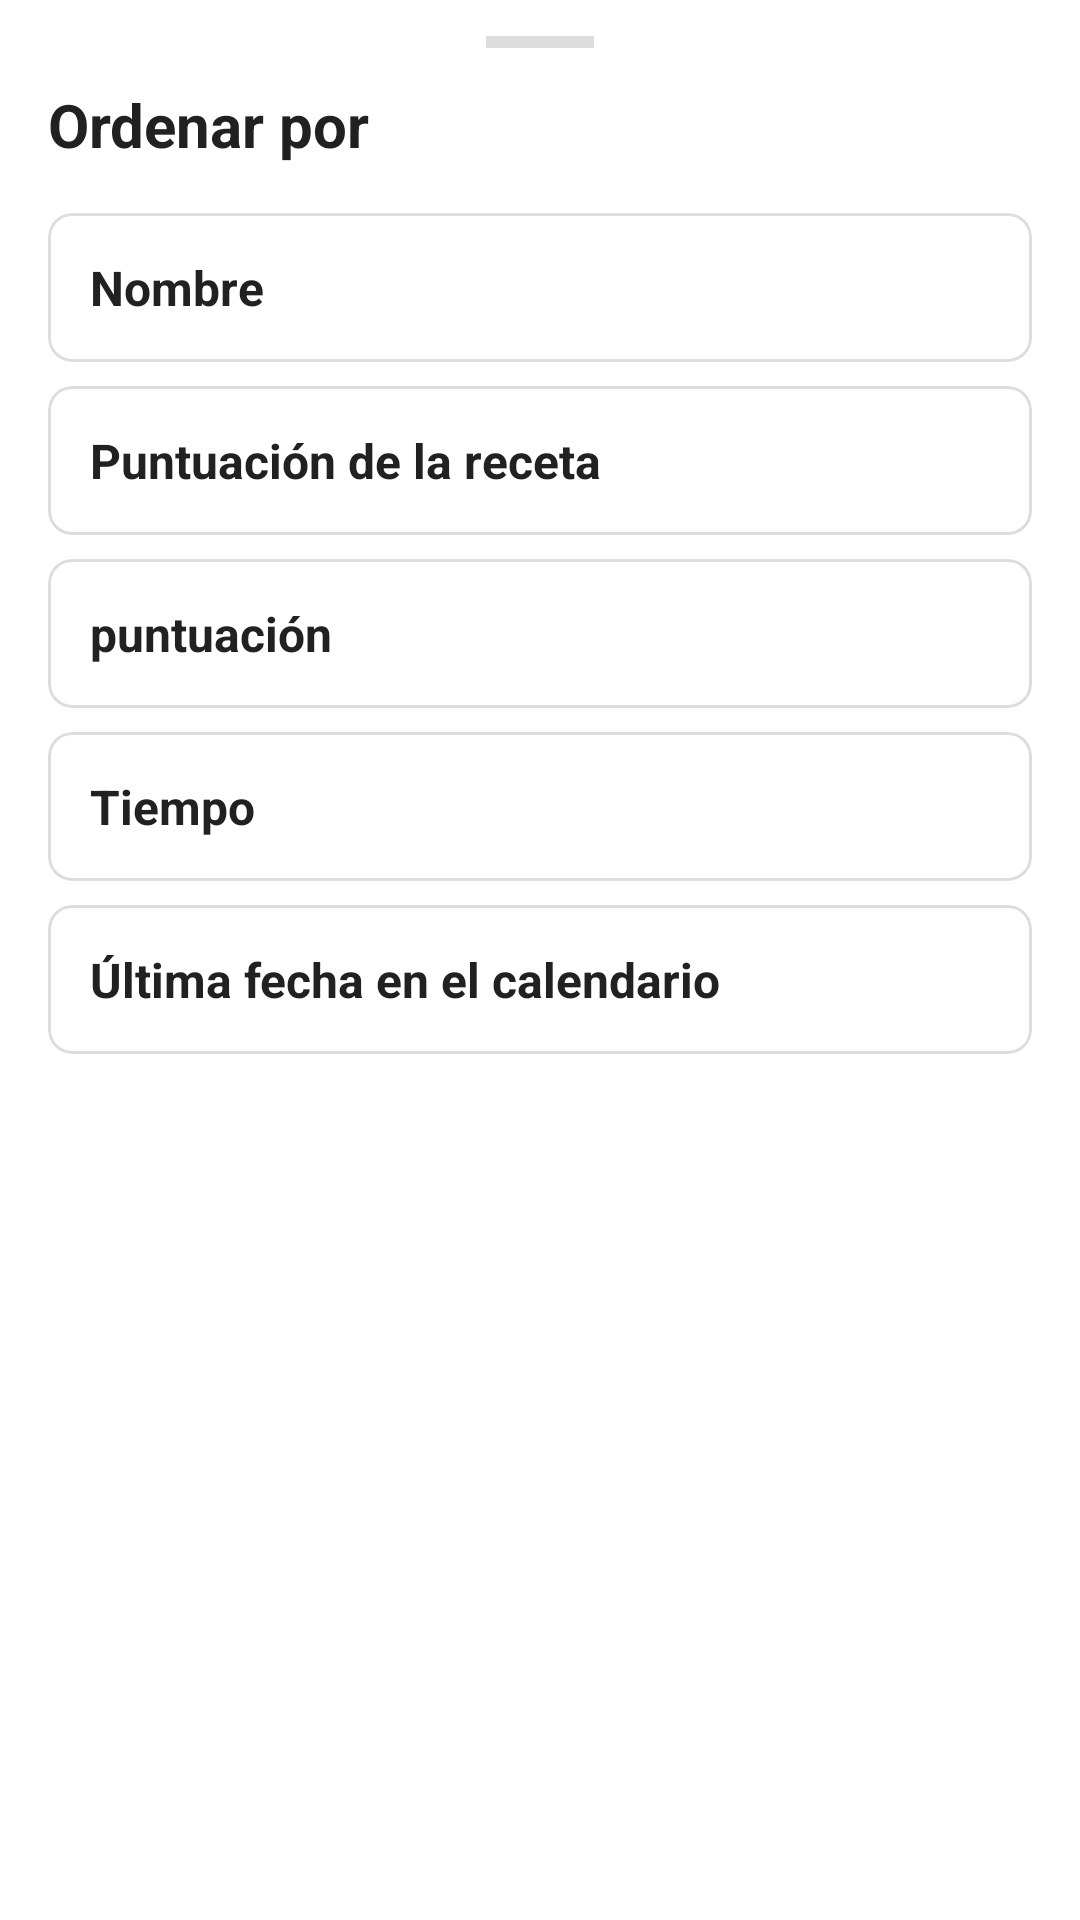

Android layout source for this screen:
<!-- AndroidManifest.xml: application theme Theme.RecetApp -->
<!-- res/layout/dialog_orden_recetas.xml -->
<?xml version="1.0" encoding="utf-8"?>
<LinearLayout xmlns:android="http://schemas.android.com/apk/res/android"
    xmlns:app="http://schemas.android.com/apk/res-auto"
    xmlns:tools="http://schemas.android.com/tools"
    android:layout_width="match_parent"
    android:layout_height="wrap_content"
    android:orientation="vertical"
    android:paddingStart="16dp"
    android:paddingTop="8dp"
    android:paddingEnd="16dp"
    android:paddingBottom="24dp"
    tools:context=".fragments.OrdenRecetaBottomSheetDialog">

    
    <View
        android:layout_width="36dp"
        android:layout_height="4dp"
        android:layout_gravity="center_horizontal"
        android:layout_marginTop="4dp"
        android:layout_marginBottom="12dp"
        android:background="@color/dividerColor" />

    
    <TextView
        android:layout_width="match_parent"
        android:layout_height="wrap_content"
        android:layout_marginBottom="16dp"
        android:text="@string/ordenar_por"
        android:textColor="@color/colorIcono"
        android:textSize="20sp"
        android:textStyle="bold" />

    
    <LinearLayout
        android:layout_width="match_parent"
        android:layout_height="wrap_content"
        android:orientation="vertical">

        
        <com.google.android.material.card.MaterialCardView
            android:id="@+id/cardRowNombre"
            android:layout_width="match_parent"
            android:layout_height="wrap_content"
            android:layout_marginBottom="8dp"
            android:background="?selectableItemBackground"
            android:clickable="true"
            android:focusable="true"
            app:cardCornerRadius="8dp"
            app:cardElevation="0dp"
            app:strokeColor="@color/dividerColor"
            app:strokeWidth="1dp">

            <LinearLayout
                android:layout_width="match_parent"
                android:layout_height="wrap_content"
                android:gravity="center_vertical"
                android:orientation="horizontal"
                android:padding="14dp">

                <TextView
                    android:layout_width="0dp"
                    android:layout_height="wrap_content"
                    android:layout_weight="1"
                    android:text="@string/nombre"
                    android:textColor="@color/colorIcono"
                    android:textSize="16sp"
                    android:textStyle="bold" />

                <TextView
                    android:id="@+id/txtEstadoNombre"
                    android:layout_width="wrap_content"
                    android:layout_height="wrap_content"
                    android:textColor="@color/colorPrimary"
                    android:textSize="14sp"
                    android:textStyle="bold"
                    tools:text="A-Z" />
            </LinearLayout>
        </com.google.android.material.card.MaterialCardView>

        
        <com.google.android.material.card.MaterialCardView
            android:id="@+id/cardRowEstrellas"
            android:layout_width="match_parent"
            android:layout_height="wrap_content"
            android:layout_marginBottom="8dp"
            android:background="?selectableItemBackground"
            android:clickable="true"
            android:focusable="true"
            app:cardCornerRadius="8dp"
            app:cardElevation="0dp"
            app:strokeColor="@color/dividerColor"
            app:strokeWidth="1dp">

            <LinearLayout
                android:layout_width="match_parent"
                android:layout_height="wrap_content"
                android:gravity="center_vertical"
                android:orientation="horizontal"
                android:padding="14dp">

                <TextView
                    android:layout_width="0dp"
                    android:layout_height="wrap_content"
                    android:layout_weight="1"
                    android:text="@string/estrellas"
                    android:textColor="@color/colorIcono"
                    android:textSize="16sp"
                    android:textStyle="bold" />

                <TextView
                    android:id="@+id/txtEstadoEstrellas"
                    android:layout_width="wrap_content"
                    android:layout_height="wrap_content"
                    android:textColor="@color/colorPrimary"
                    android:textSize="14sp"
                    android:textStyle="bold"
                    tools:text="Mayor a menor" />
            </LinearLayout>
        </com.google.android.material.card.MaterialCardView>

        
        <com.google.android.material.card.MaterialCardView
            android:id="@+id/cardRowSalud"
            android:layout_width="match_parent"
            android:layout_height="wrap_content"
            android:layout_marginBottom="8dp"
            android:background="?selectableItemBackground"
            android:clickable="true"
            android:focusable="true"
            app:cardCornerRadius="8dp"
            app:cardElevation="0dp"
            app:strokeColor="@color/dividerColor"
            app:strokeWidth="1dp">

            <LinearLayout
                android:layout_width="match_parent"
                android:layout_height="wrap_content"
                android:gravity="center_vertical"
                android:orientation="horizontal"
                android:padding="14dp">

                <TextView
                    android:layout_width="0dp"
                    android:layout_height="wrap_content"
                    android:layout_weight="1"
                    android:text="@string/puntuacion"
                    android:textColor="@color/colorIcono"
                    android:textSize="16sp"
                    android:textStyle="bold" />

                <TextView
                    android:id="@+id/txtEstadoSalud"
                    android:layout_width="wrap_content"
                    android:layout_height="wrap_content"
                    android:textColor="@color/colorPrimary"
                    android:textSize="14sp"
                    android:textStyle="bold"
                    tools:text="Mayor a menor" />
            </LinearLayout>
        </com.google.android.material.card.MaterialCardView>

        
        <com.google.android.material.card.MaterialCardView
            android:id="@+id/cardRowTiempo"
            android:layout_width="match_parent"
            android:layout_height="wrap_content"
            android:layout_marginBottom="8dp"
            android:background="?selectableItemBackground"
            android:clickable="true"
            android:focusable="true"
            app:cardCornerRadius="8dp"
            app:cardElevation="0dp"
            app:strokeColor="@color/dividerColor"
            app:strokeWidth="1dp">

            <LinearLayout
                android:layout_width="match_parent"
                android:layout_height="wrap_content"
                android:gravity="center_vertical"
                android:orientation="horizontal"
                android:padding="14dp">

                <TextView
                    android:layout_width="0dp"
                    android:layout_height="wrap_content"
                    android:layout_weight="1"
                    android:text="@string/tiempo"
                    android:textColor="@color/colorIcono"
                    android:textSize="16sp"
                    android:textStyle="bold" />

                <TextView
                    android:id="@+id/txtEstadoTiempo"
                    android:layout_width="wrap_content"
                    android:layout_height="wrap_content"
                    android:textColor="@color/colorPrimary"
                    android:textSize="14sp"
                    android:textStyle="bold"
                    tools:text="Más rápidas" />
            </LinearLayout>
        </com.google.android.material.card.MaterialCardView>

        
        <com.google.android.material.card.MaterialCardView
            android:id="@+id/cardRowFecha"
            android:layout_width="match_parent"
            android:layout_height="wrap_content"
            android:background="?selectableItemBackground"
            android:clickable="true"
            android:focusable="true"
            app:cardCornerRadius="8dp"
            app:cardElevation="0dp"
            app:strokeColor="@color/dividerColor"
            app:strokeWidth="1dp">

            <LinearLayout
                android:layout_width="match_parent"
                android:layout_height="wrap_content"
                android:gravity="center_vertical"
                android:orientation="horizontal"
                android:padding="14dp">

                <TextView
                    android:layout_width="0dp"
                    android:layout_height="wrap_content"
                    android:layout_weight="1"
                    android:text="@string/ultima_fecha_calendario"
                    android:textColor="@color/colorIcono"
                    android:textSize="16sp"
                    android:textStyle="bold" />

                <TextView
                    android:id="@+id/txtEstadoFecha"
                    android:layout_width="wrap_content"
                    android:layout_height="wrap_content"
                    android:textColor="@color/colorPrimary"
                    android:textSize="14sp"
                    android:textStyle="bold"
                    tools:text="Más recientes" />
            </LinearLayout>
        </com.google.android.material.card.MaterialCardView>

    </LinearLayout>

</LinearLayout>
<!-- resources referenced by this layout -->
<resources>
  <color name="colorIcono">#212121</color>
  <color name="colorPrimary">#FF5722</color>
  <color name="dividerColor">#DDDDDD</color>
  <string name="estrellas">Puntuación de la receta</string>
  <string name="nombre">Nombre</string>
  <string name="ordenar_por">Ordenar por</string>
  <string name="puntuacion">puntuación</string>
  <string name="tiempo">Tiempo</string>
  <string name="ultima_fecha_calendario">Última fecha en el calendario</string>
  <style name="Theme.RecetApp" parent="Theme.MaterialComponents.DayNight.DarkActionBar">
          
          <item name="colorPrimary">@color/purple_500</item>
          <item name="colorPrimaryVariant">@color/purple_700</item>
          <item name="colorOnPrimary">@color/white</item>
          
          <item name="colorSecondary">@color/teal_200</item>
          <item name="colorSecondaryVariant">@color/teal_700</item>
          <item name="colorOnSecondary">@color/black</item>
          
          <item name="android:statusBarColor">?attr/colorPrimaryVariant</item>
          
      </style>
  <!-- not gathered from this repository: default colours our renderer supplied (Android Studio template values) -->
  <color name="purple_500">#FF6200EE</color>
  <color name="purple_700">#FF3700B3</color>
  <color name="teal_200">#FF03DAC5</color>
  <color name="teal_700">#FF018786</color>
  <color name="black">#FF000000</color>
  <color name="white">#FFFFFFFF</color>
</resources>
